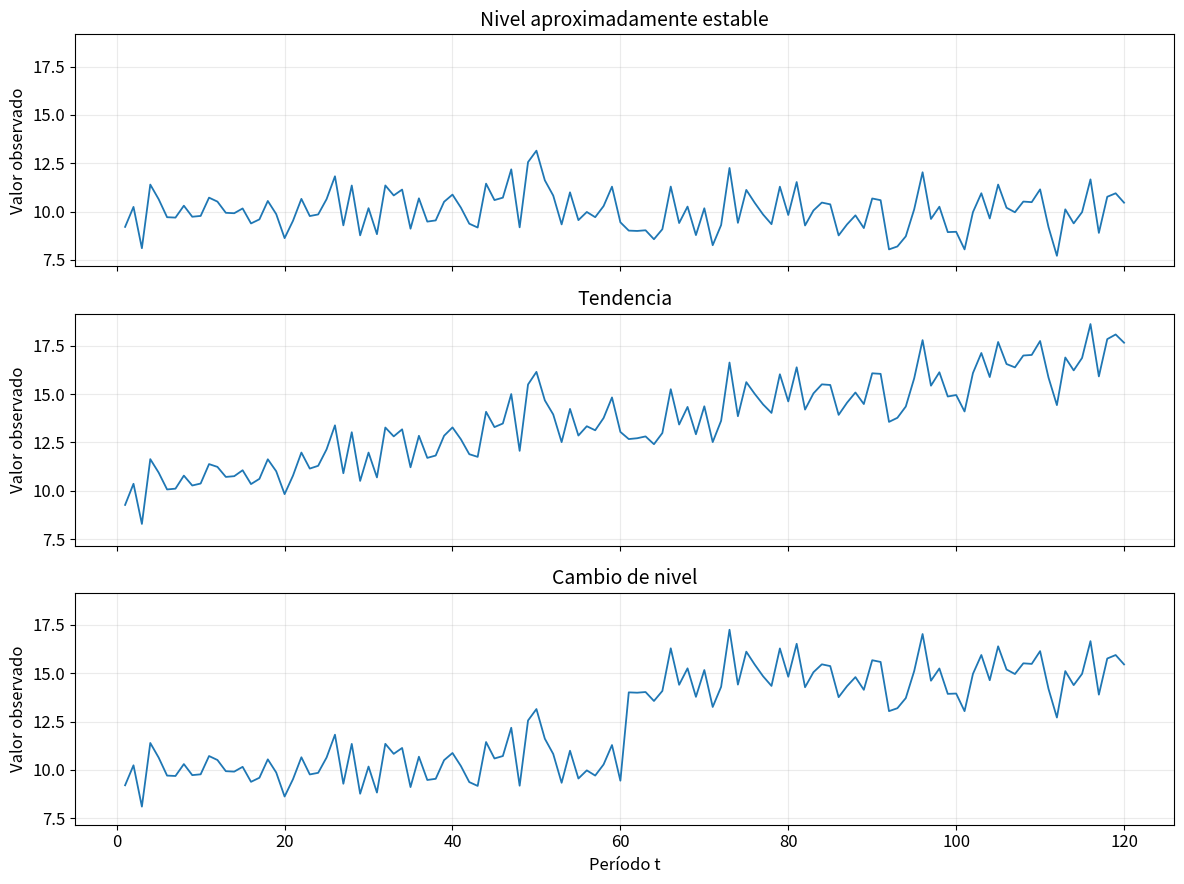
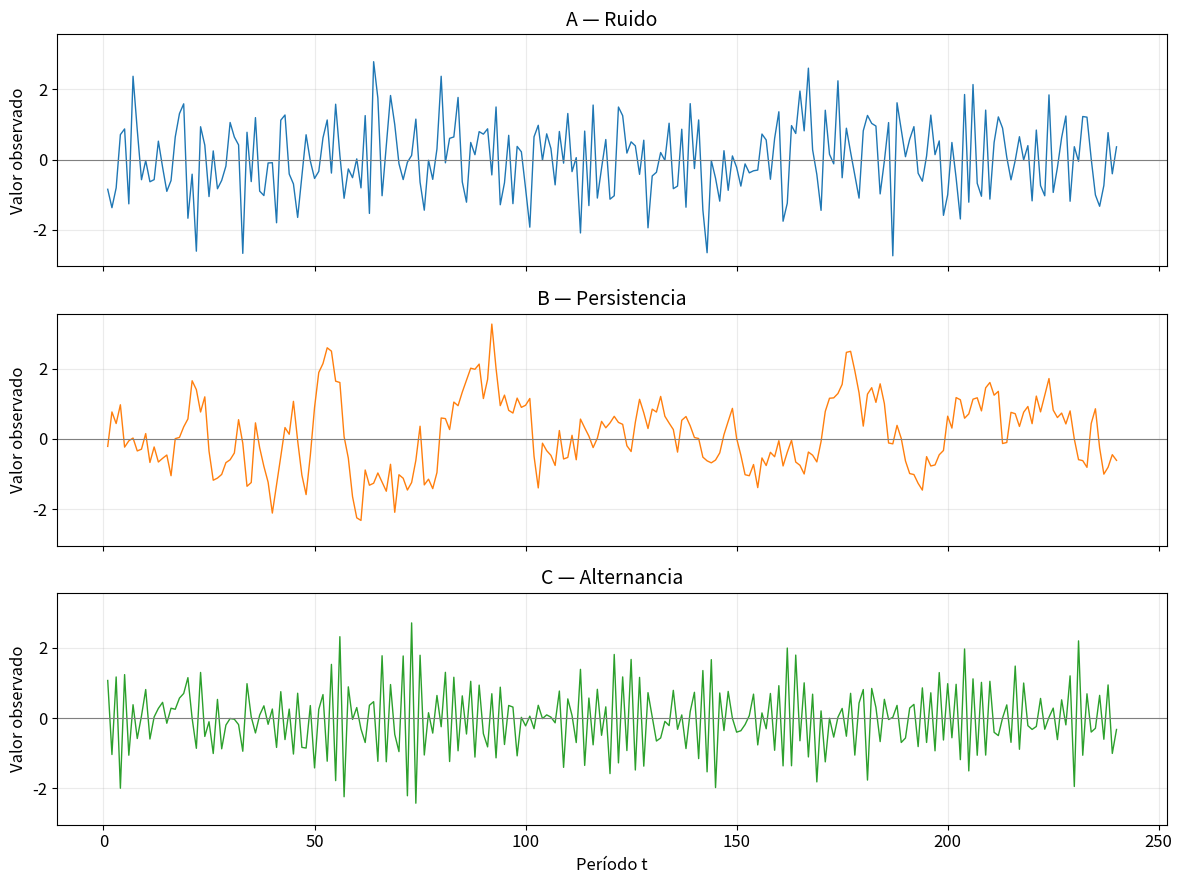
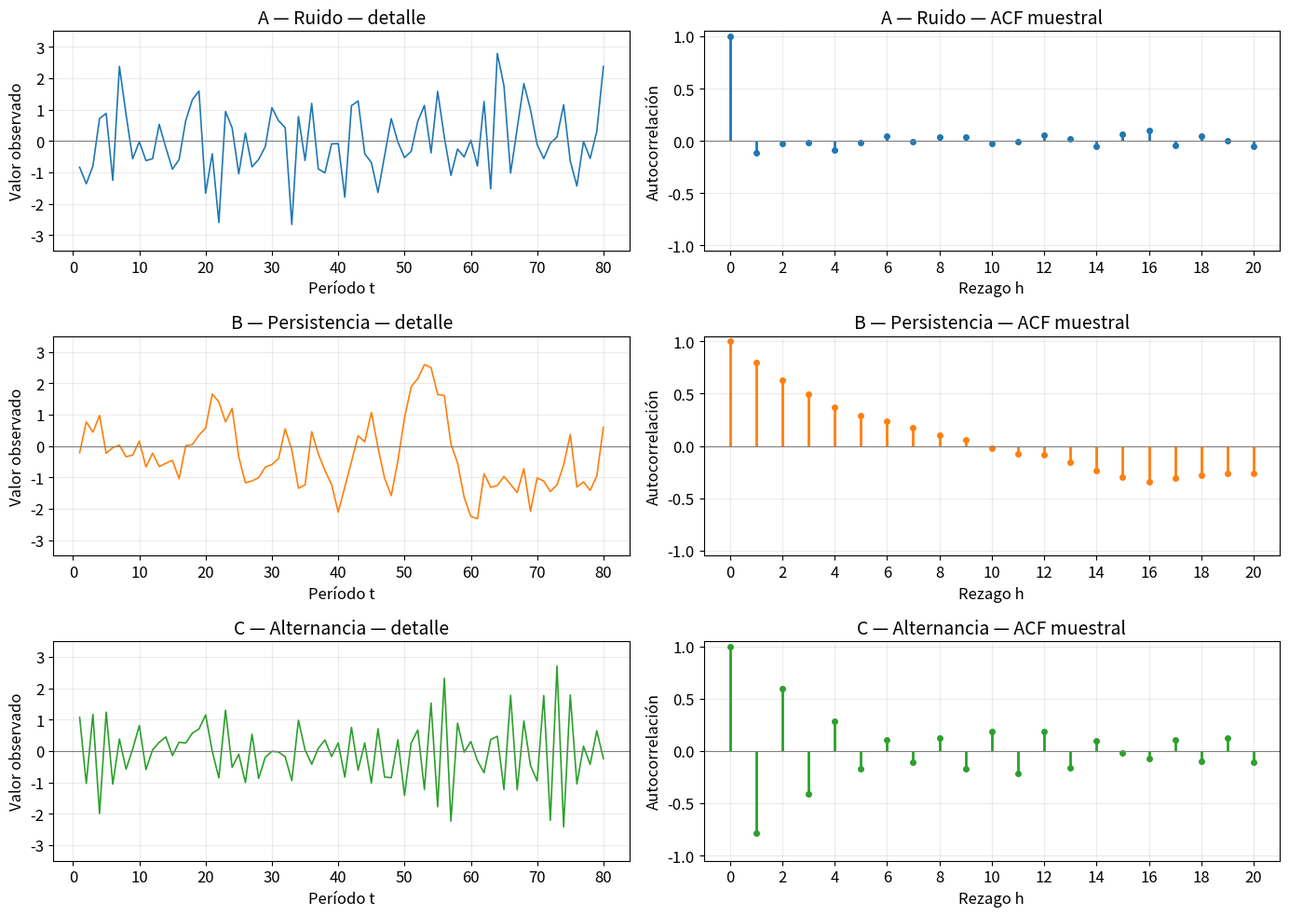
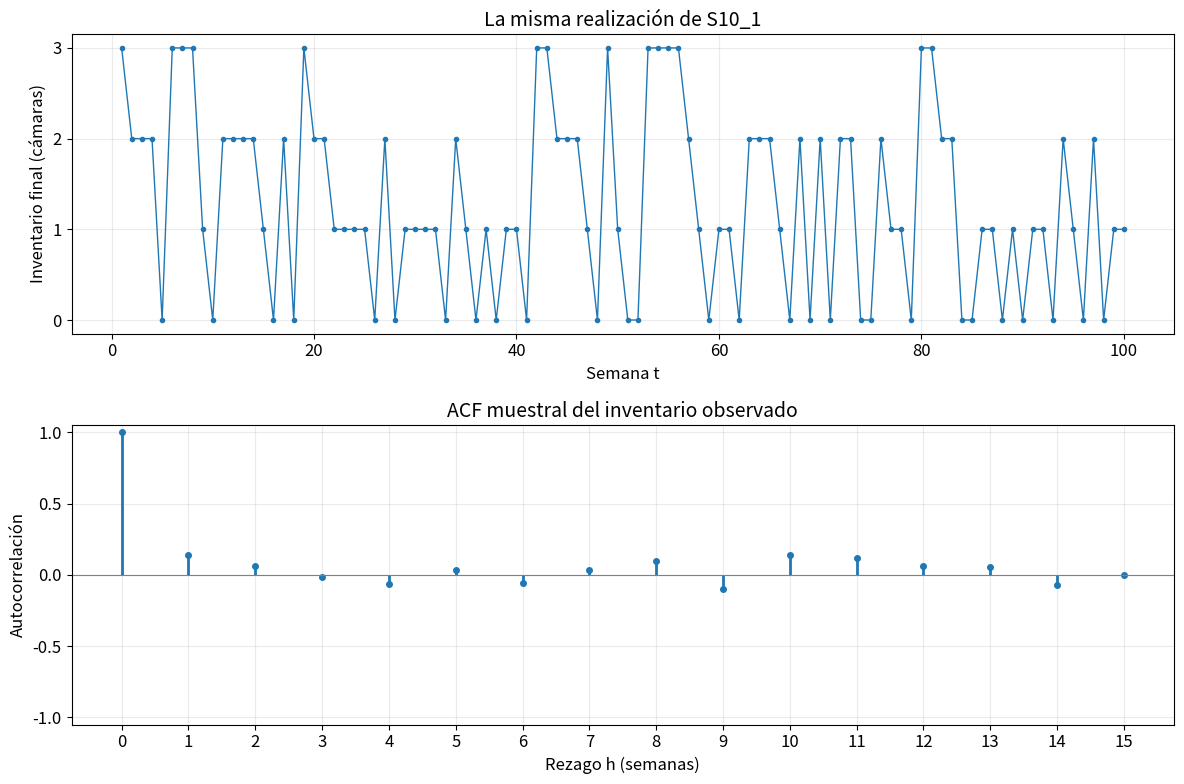

Recreate these plots in Python, in order.
import numpy as np
import matplotlib.pyplot as plt

np.set_printoptions(precision=3, suppress=True)
plt.rcParams.update({"font.size": 12, "axes.titlesize": 14,
                     "axes.labelsize": 12, "figure.dpi": 100})

rng_estabilidad = np.random.default_rng(2026)
tiempo = np.arange(1, 121)
ruido = rng_estabilidad.normal(0, 1, size=120)
estable = 10 + ruido
tendencia = 10 + 0.06 * tiempo + ruido
cambio_nivel = 10 + 5 * (tiempo > 60) + ruido

fig, ejes = plt.subplots(3, 1, figsize=(12, 9), sharex=True, sharey=True)
for ax, valores, titulo in zip(
    ejes, [estable, tendencia, cambio_nivel],
    ["Nivel aproximadamente estable", "Tendencia", "Cambio de nivel"]
):
    ax.plot(tiempo, valores, linewidth=1.3)
    ax.set_title(titulo)
    ax.set_ylabel("Valor observado")
    ax.grid(alpha=0.25)
ejes[-1].set_xlabel("Período t")
plt.tight_layout()
plt.show()

serie_corta = np.array([12, 14, 13, 17, 18, 20])
for h in [1, 2]:
    pares = list(zip(serie_corta[:-h], serie_corta[h:]))
    print(f"h = {h}: {pares}; {len(pares)} pares")

def acf_muestral(serie, max_rezago):
    """ACF con media global y divisor T en las autocovarianzas."""
    valores = np.asarray(serie, dtype=float)
    T = len(valores)
    if not 0 <= max_rezago < T:
        raise ValueError("El rezago debe estar entre 0 y T - 1.")
    centrada = valores - valores.mean()
    gamma0 = np.sum(centrada ** 2) / T
    if gamma0 == 0:
        raise ValueError("La ACF no está definida para una serie constante.")
    correlaciones = np.empty(max_rezago + 1)
    for h in range(max_rezago + 1):
        gamma_h = np.sum(centrada[:T - h] * centrada[h:]) / T
        correlaciones[h] = gamma_h / gamma0
    return correlaciones

# Ejemplo aritmético de emparejamiento, no diagnóstico de estacionariedad.
print("ACF de la serie corta, h = 0, 1, 2:", acf_muestral(serie_corta, 2))

rng_acf = np.random.default_rng(31415)
T_acf = 240
serie_a = rng_acf.normal(size=T_acf)
serie_b = np.empty(T_acf)
serie_c = np.empty(T_acf)

# Inicialización aleatoria con varianza 1; no hay arranque fijo en cero.
serie_b[0], serie_c[0] = rng_acf.normal(size=2)
peso = 0.8
escala_ruido = np.sqrt(1 - peso ** 2)
for t in range(1, T_acf):
    serie_b[t] = peso * serie_b[t - 1] + escala_ruido * rng_acf.normal()
    serie_c[t] = -peso * serie_c[t - 1] + escala_ruido * rng_acf.normal()

series = [serie_a, serie_b, serie_c]
nombres = ["A — Ruido", "B — Persistencia", "C — Alternancia"]
colores = ["tab:blue", "tab:orange", "tab:green"]
fig, ejes = plt.subplots(3, 1, figsize=(12, 9), sharex=True, sharey=True)
for ax, serie, nombre, color in zip(ejes, series, nombres, colores):
    ax.plot(np.arange(1, T_acf + 1), serie, color=color, linewidth=1)
    ax.axhline(0, color="gray", linewidth=0.8)
    ax.set_title(nombre)
    ax.set_ylabel("Valor observado")
    ax.grid(alpha=0.25)
ejes[-1].set_xlabel("Período t")
plt.tight_layout()
plt.show()

max_rezago = 20
rezagos = np.arange(max_rezago + 1)
fig, ejes = plt.subplots(3, 2, figsize=(14, 10))
for fila, (serie, nombre, color) in enumerate(zip(series, nombres, colores)):
    ax_serie, ax_acf = ejes[fila]
    ax_serie.plot(np.arange(1, 81), serie[:80], color=color, linewidth=1.2)
    ax_serie.axhline(0, color="gray", linewidth=0.8)
    ax_serie.set_title(nombre + " — detalle")
    ax_serie.set_xlabel("Período t")
    ax_serie.set_ylabel("Valor observado")
    ax_serie.set_ylim(-3.5, 3.5)
    valores_acf = acf_muestral(serie, max_rezago)
    ax_acf.vlines(rezagos, 0, valores_acf, color=color, linewidth=2)
    ax_acf.plot(rezagos, valores_acf, "o", color=color, markersize=4)
    ax_acf.axhline(0, color="gray", linewidth=0.8)
    ax_acf.set(title=nombre + " — ACF muestral", xlabel="Rezago h",
               ylabel="Autocorrelación", ylim=(-1.05, 1.05))
    ax_acf.set_xticks(np.arange(0, max_rezago + 1, 2))
    ax_serie.grid(alpha=0.25)
    ax_acf.grid(alpha=0.25)
plt.tight_layout()
plt.show()

estados = np.array([0, 1, 2, 3])
P = np.array([
    [0.0803, 0.1839, 0.3679, 0.3679],
    [0.6321, 0.3679, 0.0000, 0.0000],
    [0.2642, 0.3679, 0.3679, 0.0000],
    [0.0803, 0.1839, 0.3679, 0.3679],
])
T = 100
rng_inventario = np.random.default_rng(42)
x = np.zeros(T + 1, dtype=int)
x[0] = 3
for t in range(T):
    x[t + 1] = rng_inventario.choice(estados, p=P[x[t]])
inventario_observado = x[1:].copy()
acf_inventario = acf_muestral(inventario_observado, 15)

fig, ejes = plt.subplots(2, 1, figsize=(12, 8))
ejes[0].plot(np.arange(1, T + 1), inventario_observado, "o-",
             markersize=3, linewidth=1)
ejes[0].set(title="La misma realización de S10_1", xlabel="Semana t",
            ylabel="Inventario final (cámaras)", yticks=estados)
h_inventario = np.arange(16)
ejes[1].vlines(h_inventario, 0, acf_inventario, linewidth=2)
ejes[1].plot(h_inventario, acf_inventario, "o", markersize=4)
ejes[1].axhline(0, color="gray", linewidth=0.8)
ejes[1].set(title="ACF muestral del inventario observado", xlabel="Rezago h (semanas)",
            ylabel="Autocorrelación", ylim=(-1.05, 1.05), xticks=h_inventario)
for ax in ejes:
    ax.grid(alpha=0.25)
plt.tight_layout()
plt.show()
print("ACF del inventario, h = 1, 2, 3:", acf_inventario[1:4])
